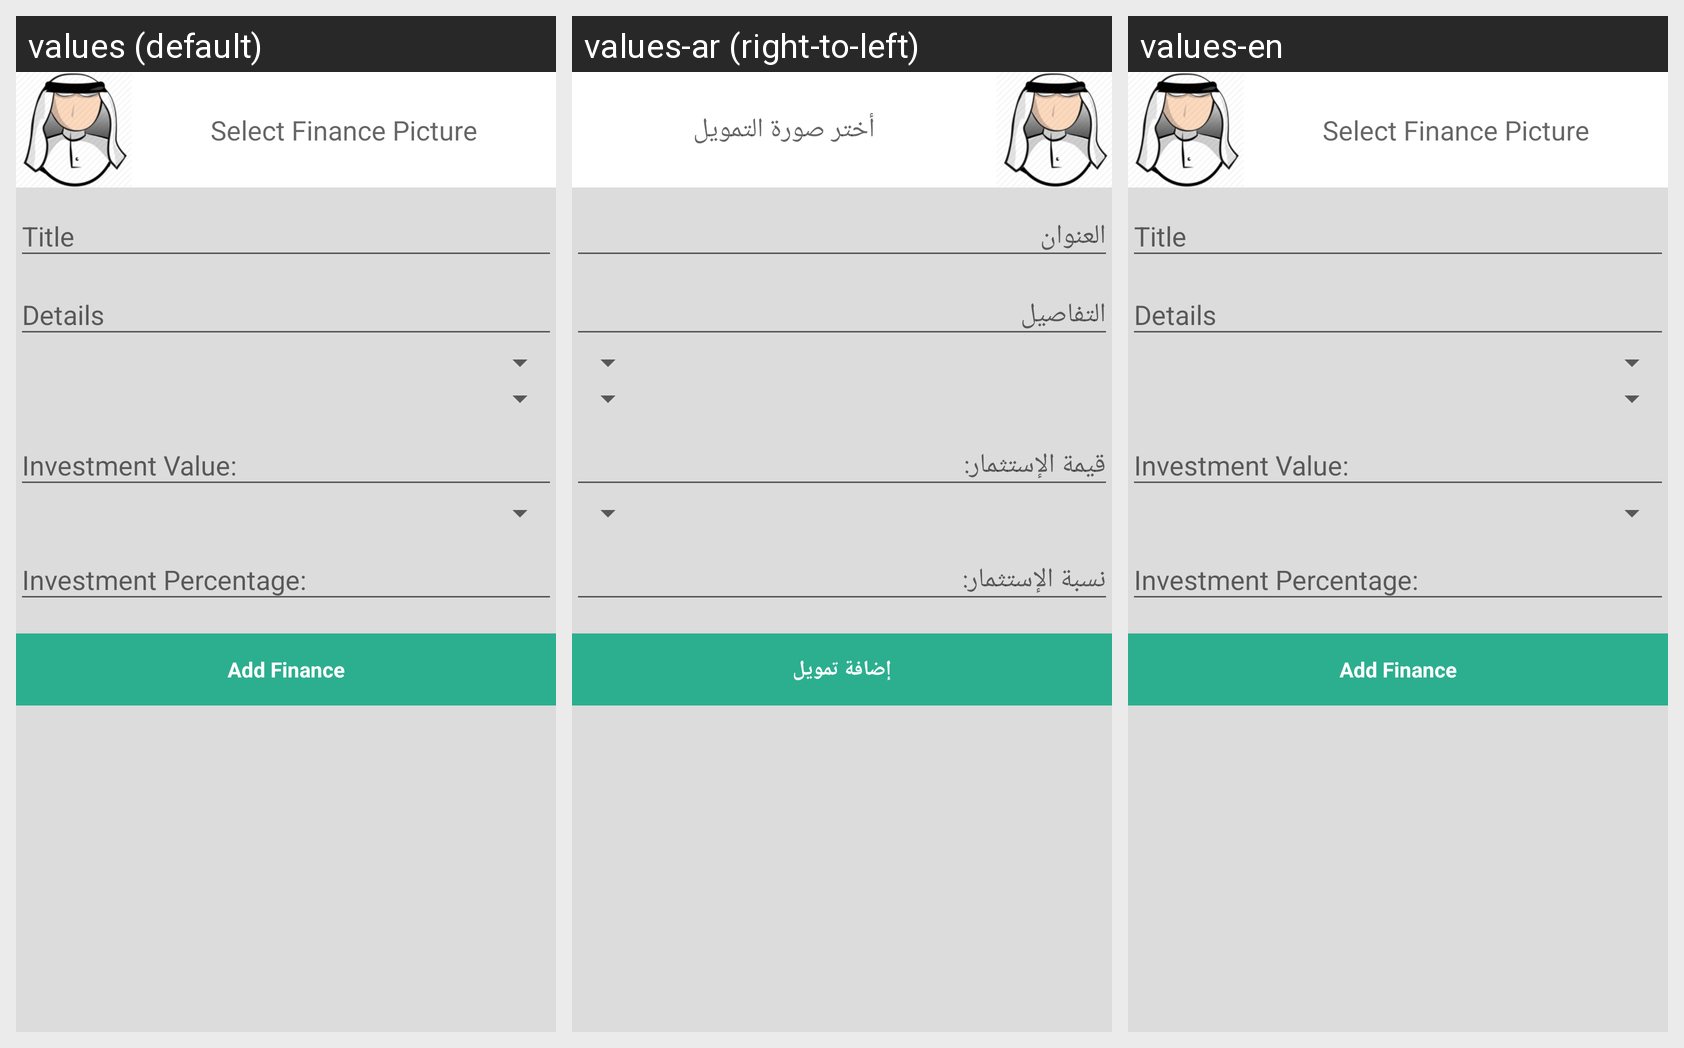

Locale-by-locale string values for the Android screen shown in this grid:
Android screen res/layout/content_add_finance.xml rendered under 3 locales, left to right: values (default), values-ar (right-to-left), values-en. Device: Nexus 5 (rendered at 1080×1920; each locale shown at half size, 540×960, under a caption strip naming it); theme AppTheme.
Strings drawn on this screen, with the default value and each locale's value (text and hints the layout hard-codes, and strings that could not be matched under every locale, appear in the picture but are not listed):

select_finance_pic
  values: Select Finance Picture
  values-ar: أختر صورة التمويل
  values-en: Select Finance Picture

title_activity_add_finance
  values: Add Finance
  values-ar: إضافة تمويل
  values-en: Add Finance
